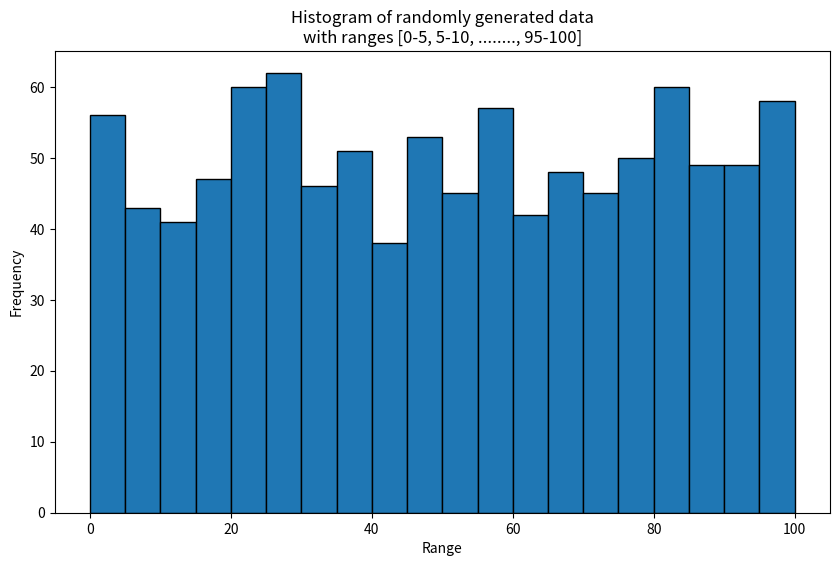

Write Python code to recreate this figure.
# Q.1) 
"""
import matplotlib.pyplot as plt

countries = ['United States', 'China', 'Great Britain', 'Russia', 'Germany', 'Japan']
gold_medals = [57, 48, 39, 25, 20, 10]
silver_medals = [28, 30, 21, 25, 18, 16]
fig,ax = plt.subplots(figsize=(10, 6))
width = 0.35
ind = range(len(countries))
silver_ind =[x + width for x in ind]
gold_bars = ax.bar(ind, gold_medals, width, label='Gold medals')
silver_bars = ax.bar(ind, silver_medals, width, label='Silver medals')
ax.set_xlabel('Countries')
ax.set_ylabel('Medal count')
ax.set_title('Gold and silver medals by country')
ax.set_xticks([i+width/2 for i in ind])
ax.set_xticklabels(countries)
ax.legend()
plt.show()
"""


# Q.2)
"""
import matplotlib.pyplot as plt

countries = ['United States', 'China', 'Great Britain', 'Russia', 'Germany', 'Japan']
gold_medals = [57, 48, 39, 25, 20, 10]
fig,ax = plt.subplots(figsize=(8, 8))
ax.pie(gold_medals, labels=countries, autopct='%1.1f%%', startangle=90, shadow=True)
ax.set_title('Gold medals obtained by countries in olympics 2012')
ax.legend(countries, title='Countries', loc='upper right')
plt.show()
"""


# Q.3)

import matplotlib.pyplot as plt
import numpy as np

np.random.seed(123)
data = np.random.randint(0, 100, 1000)
bins = np.arange(0, 101, 5)
fig,ax = plt.subplots(figsize=(10, 6))
ax.hist(data, bins = bins, edgecolor = 'black')
ax.set_xlabel('Range')
ax.set_ylabel('Frequency')
ax.set_title('Histogram of randomly generated data\nwith ranges [0-5, 5-10, ........, 95-100]')
plt.show()


